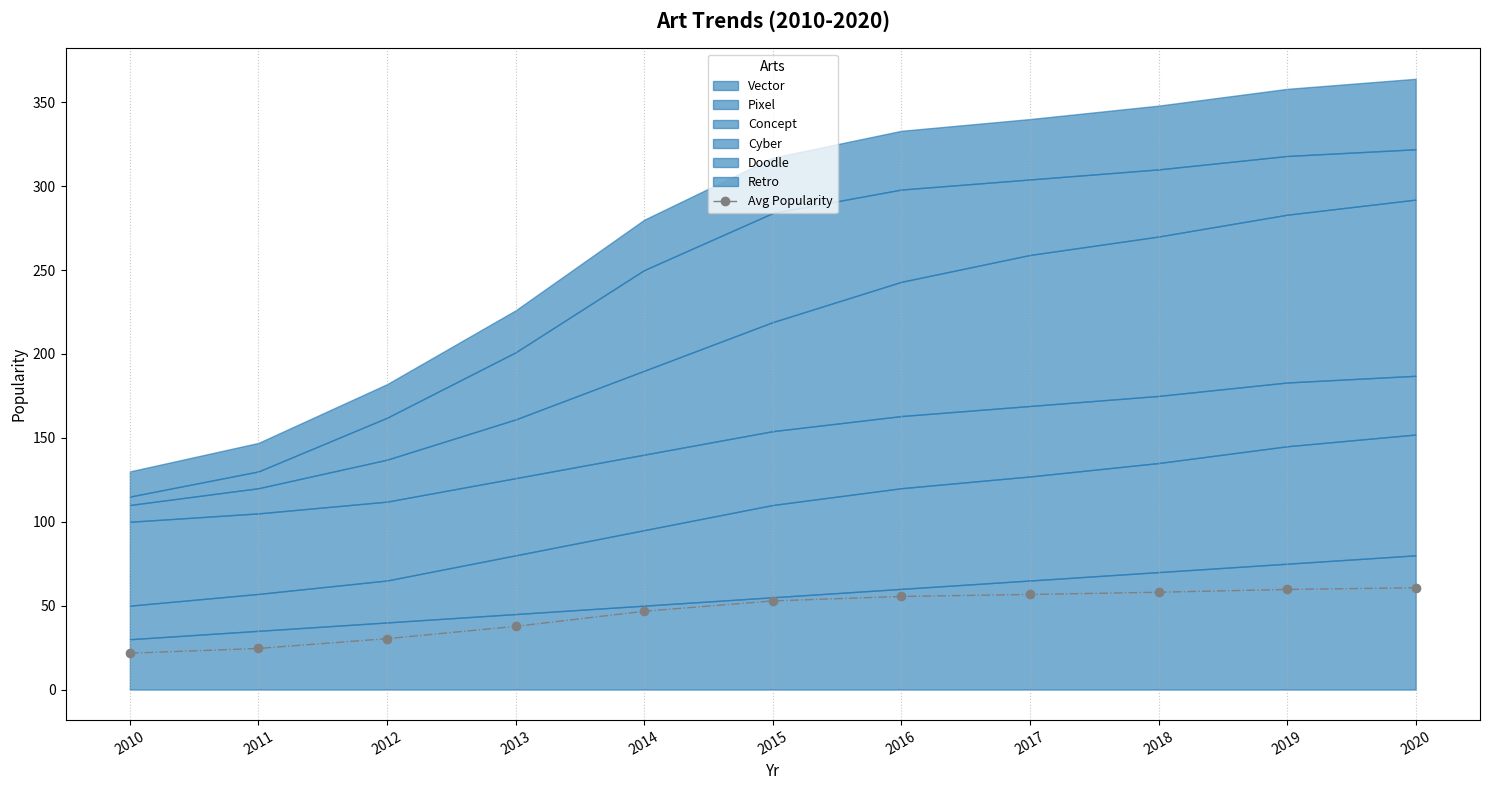

Here is the Python script that generated this plot:
import matplotlib.pyplot as plt
import numpy as np

years = np.arange(2010, 2021)

vector_art = np.array([30, 35, 40, 45, 50, 55, 60, 65, 70, 75, 80])
pixel_art = np.array([20, 22, 25, 35, 45, 55, 60, 62, 65, 70, 72])
concept_art = np.array([50, 48, 47, 46, 45, 44, 43, 42, 40, 38, 35])
cyberpunk = np.array([10, 15, 25, 35, 50, 65, 80, 90, 95, 100, 105])
doodle_art = np.array([5, 10, 25, 40, 60, 65, 55, 45, 40, 35, 30])
retro_art = np.array([15, 17, 20, 25, 30, 33, 35, 36, 38, 40, 42])

cumulative_vector_art = vector_art
cumulative_pixel_art = cumulative_vector_art + pixel_art
cumulative_concept_art = cumulative_pixel_art + concept_art
cumulative_cyberpunk = cumulative_concept_art + cyberpunk
cumulative_doodle_art = cumulative_cyberpunk + doodle_art
cumulative_retro_art = cumulative_doodle_art + retro_art

average_popularity = (vector_art + pixel_art + concept_art + cyberpunk + doodle_art + retro_art) / 6

plt.figure(figsize=(15, 8))

# Apply a single color '#1f77b4' to all data groups
single_color = '#1f77b4'
plt.fill_between(years, 0, cumulative_vector_art, color=single_color, label='Vector', alpha=0.6)
plt.fill_between(years, cumulative_vector_art, cumulative_pixel_art, color=single_color, label='Pixel', alpha=0.6)
plt.fill_between(years, cumulative_pixel_art, cumulative_concept_art, color=single_color, label='Concept', alpha=0.6)
plt.fill_between(years, cumulative_concept_art, cumulative_cyberpunk, color=single_color, label='Cyber', alpha=0.6)
plt.fill_between(years, cumulative_cyberpunk, cumulative_doodle_art, color=single_color, label='Doodle', alpha=0.6)
plt.fill_between(years, cumulative_doodle_art, cumulative_retro_art, color=single_color, label='Retro', alpha=0.6)

plt.plot(years, average_popularity, color='grey', linewidth=1, linestyle='-.', label='Avg Popularity', marker='o')

plt.title('Art Trends (2010-2020)', fontsize=15, fontweight='bold', pad=15)
plt.xlabel('Yr', fontsize=11)
plt.ylabel('Popularity', fontsize=11)

plt.xticks(years, rotation=30, ha='center')
plt.grid(visible=True, linestyle=':', alpha=0.7, axis='x')
plt.legend(loc='upper center', title='Arts', fontsize=9, frameon=True)
plt.tight_layout()
plt.show()
